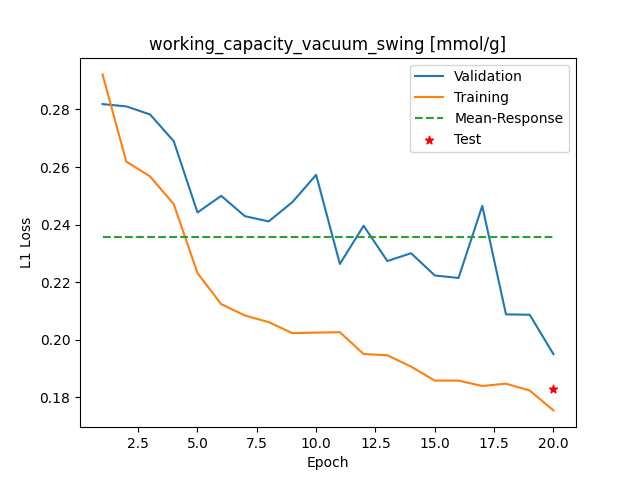

Data behind this chart, as committed beside it:
Epoch, Training_MSE, Validation_MSE
1, 0.2922, 0.2819
2, 0.2619, 0.2811
3, 0.2568, 0.2783
4, 0.2471, 0.269
5, 0.2232, 0.2442
6, 0.2124, 0.25
7, 0.2085, 0.2429
8, 0.2061, 0.2411
9, 0.2023, 0.2478
10, 0.2025, 0.2573
11, 0.2027, 0.2264
12, 0.1951, 0.2396
13, 0.1947, 0.2274
14, 0.1907, 0.2301
15, 0.1858, 0.2223
16, 0.1859, 0.2215
17, 0.184, 0.2465
18, 0.1848, 0.2089
19, 0.1824, 0.2087
20, 0.1755, 0.195
